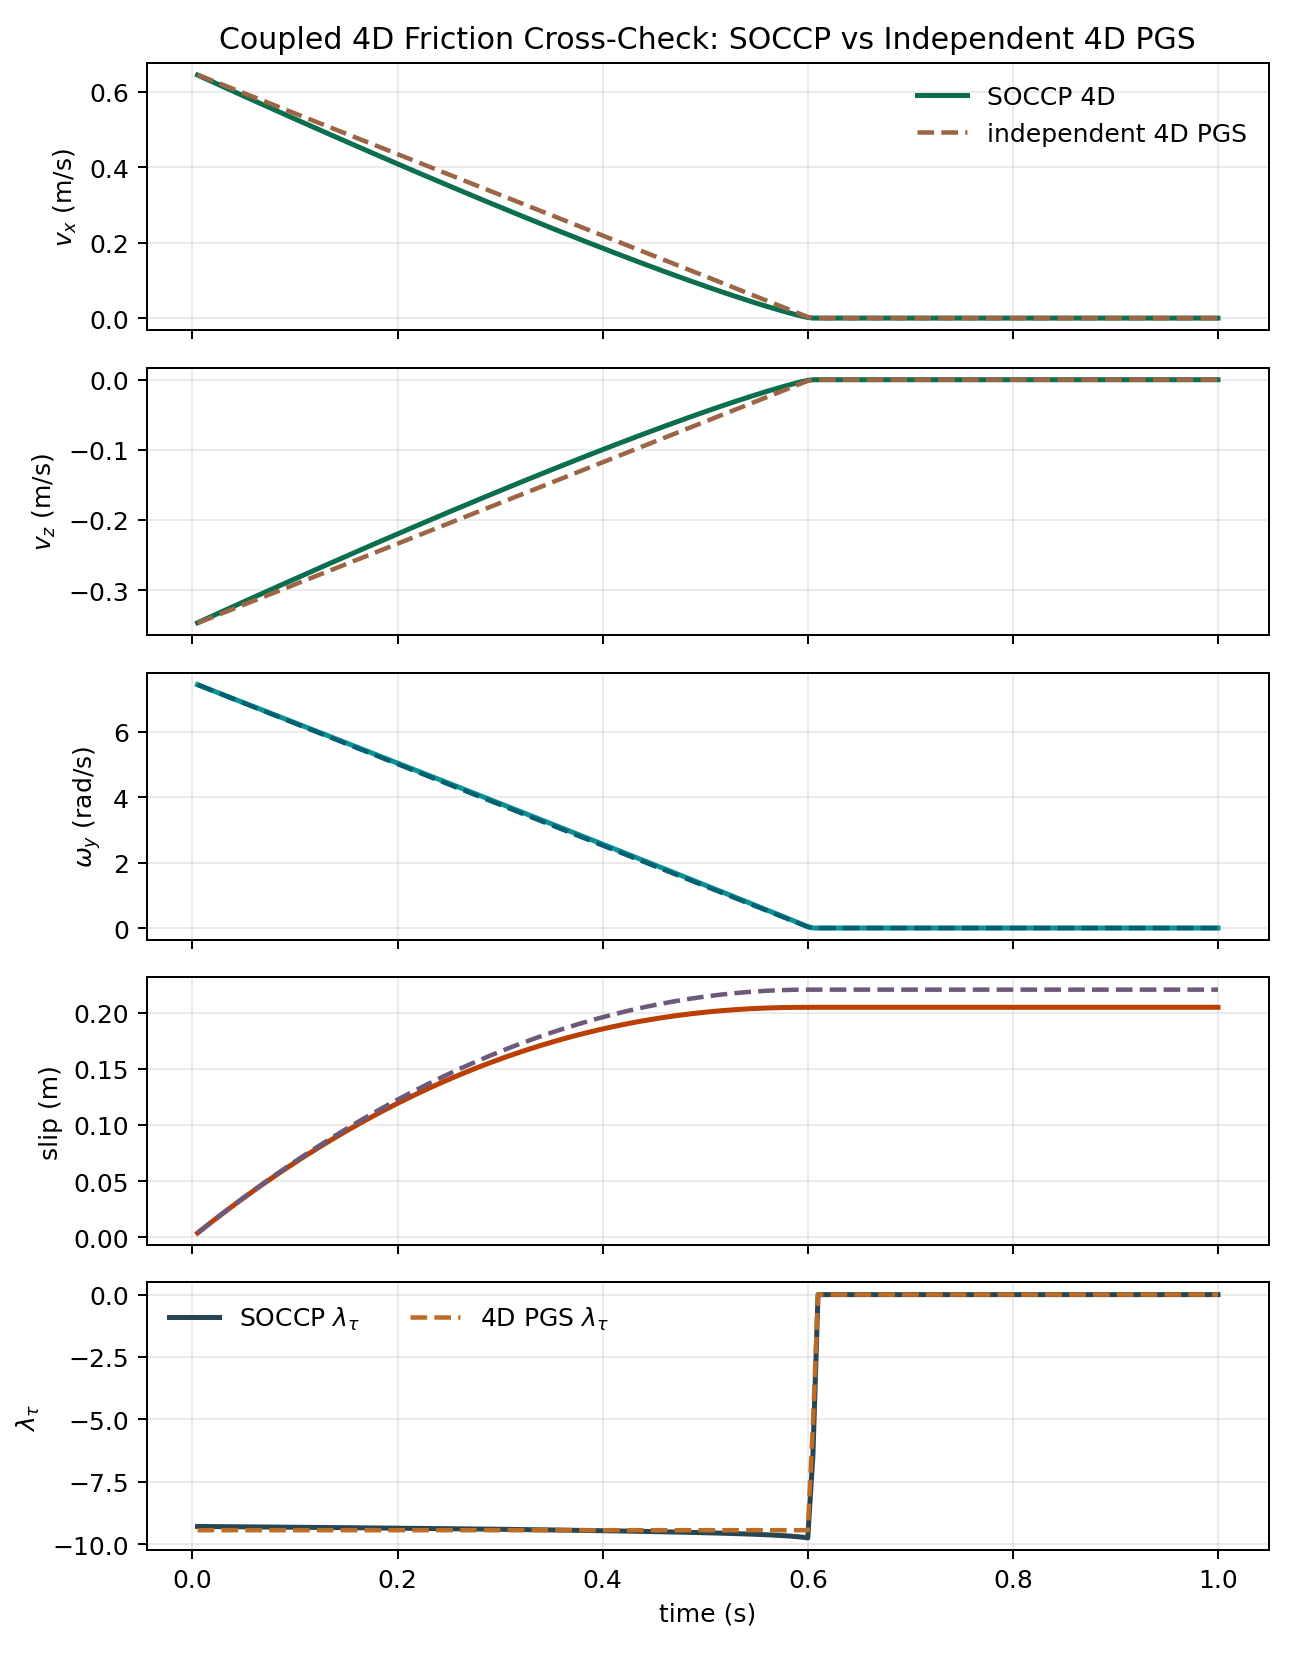

The data file committed next to this chart (first rows):
time, vx_soccp, vx_4dpgs, vz_soccp, vz_4dpgs, omega_soccp, omega_4dpgs, slip_soccp, slip_4dpgs, yaw_soccp, yaw_4dpgs, lambda_n_soccp, lambda_n_4dpgs, lambda_tx_soccp, lambda_tx_4dpgs, lambda_tz_soccp, lambda_tz_4dpgs, lambda_tau_soccp, lambda_tau_4dpgs, raw_residual_soccp, raw_residual_4dpgs, scaled_residual_soccp, scaled_residual_4dpgs, complementarity_soccp
0.005, 0.6438, 0.6446, -0.3467, -0.3471, 7.439, 7.438, 0.003656, 0.003661, 0.03719, 0.03719, 23.54, 23.54, -2.978, -2.588, 1.604, 1.394, -9.292, -9.442, 0.0000000000, 0.0000000000, 0.0000000000, 0.0000000000, 0.0000000000
0.01, 0.6376, 0.6392, -0.3433, -0.3442, 7.378, 7.376, 0.007277, 0.007291, 0.07408, 0.07407, 23.54, 23.54, -2.975, -2.588, 1.602, 1.394, -9.293, -9.442, 0.0000000000, 0.0000000000, 0.0000000000, 0.0000000000, 0.0000000000
0.015, 0.6314, 0.6338, -0.34, -0.3413, 7.316, 7.313, 0.01086, 0.01089, 0.1107, 0.1106, 23.54, 23.54, -2.971, -2.588, 1.6, 1.394, -9.295, -9.442, 0.0000000000, 0.0000000000, 0.0000000000, 0.0000000000, 0.0000000000
0.02, 0.6252, 0.6284, -0.3367, -0.3384, 7.255, 7.251, 0.01441, 0.01446, 0.1469, 0.1469, 23.54, 23.54, -2.967, -2.588, 1.598, 1.394, -9.296, -9.442, 0.0000000000, 0.0000000000, 0.0000000000, 0.0000000000, 0.0000000000
0.025, 0.6191, 0.623, -0.3333, -0.3355, 7.194, 7.189, 0.01793, 0.018, 0.1829, 0.1828, 23.54, 23.54, -2.963, -2.588, 1.596, 1.394, -9.298, -9.442, 0.0000000000, 0.0000000000, 0.0000000000, 0.0000000000, 0.0000000000
0.03, 0.6129, 0.6176, -0.33, -0.3326, 7.132, 7.127, 0.02141, 0.0215, 0.2186, 0.2185, 23.54, 23.54, -2.96, -2.588, 1.594, 1.394, -9.3, -9.442, 0.0000000000, 0.0000000000, 0.0000000000, 0.0000000000, 0.0000000000
0.035, 0.6067, 0.6123, -0.3267, -0.3297, 7.071, 7.065, 0.02485, 0.02498, 0.2539, 0.2538, 23.54, 23.54, -2.956, -2.588, 1.592, 1.394, -9.301, -9.442, 0.0000000000, 0.0000000000, 0.0000000000, 0.0000000000, 0.0000000000
0.04, 0.6006, 0.6069, -0.3234, -0.3268, 7.01, 7.002, 0.02826, 0.02843, 0.289, 0.2888, 23.54, 23.54, -2.952, -2.588, 1.59, 1.394, -9.303, -9.442, 0.0000000000, 0.0000000000, 0.0000000000, 0.0000000000, 0.0000000000
0.045, 0.5944, 0.6015, -0.3201, -0.3239, 6.949, 6.94, 0.03164, 0.03184, 0.3237, 0.3235, 23.54, 23.54, -2.948, -2.588, 1.587, 1.394, -9.304, -9.442, 0.0000000000, 0.0000000000, 0.0000000000, 0.0000000000, 0.0000000000
0.05, 0.5883, 0.5961, -0.3168, -0.321, 6.887, 6.878, 0.03498, 0.03523, 0.3582, 0.3579, 23.54, 23.54, -2.944, -2.588, 1.585, 1.394, -9.306, -9.442, 0.0000000000, 0.0000000000, 0.0000000000, 0.0000000000, 0.0000000000
0.055, 0.5822, 0.5907, -0.3135, -0.3181, 6.826, 6.816, 0.03829, 0.03858, 0.3923, 0.392, 23.54, 23.54, -2.94, -2.588, 1.583, 1.394, -9.308, -9.442, 0.0000000000, 0.0000000000, 0.0000000000, 0.0000000000, 0.0000000000
0.06, 0.5761, 0.5853, -0.3102, -0.3152, 6.765, 6.753, 0.04156, 0.04191, 0.4261, 0.4257, 23.54, 23.54, -2.936, -2.588, 1.581, 1.394, -9.309, -9.442, 0.0000000000, 0.0000000000, 0.0000000000, 0.0000000000, 0.0000000000
0.065, 0.57, 0.5799, -0.3069, -0.3123, 6.703, 6.691, 0.0448, 0.0452, 0.4596, 0.4592, 23.54, 23.54, -2.932, -2.588, 1.579, 1.394, -9.311, -9.442, 0.0000000000, 0.0000000000, 0.0000000000, 0.0000000000, 0.0000000000
0.07, 0.5639, 0.5745, -0.3036, -0.3094, 6.642, 6.629, 0.048, 0.04846, 0.4928, 0.4923, 23.54, 23.54, -2.928, -2.588, 1.577, 1.394, -9.313, -9.442, 0.0000000000, 0.0000000000, 0.0000000000, 0.0000000000, 0.0000000000
0.075, 0.5578, 0.5691, -0.3003, -0.3065, 6.581, 6.567, 0.05116, 0.05169, 0.5257, 0.5252, 23.54, 23.54, -2.924, -2.588, 1.574, 1.394, -9.314, -9.442, 0.0000000000, 0.0000000000, 0.0000000000, 0.0000000000, 0.0000000000
0.08, 0.5517, 0.5637, -0.2971, -0.3035, 6.519, 6.505, 0.0543, 0.0549, 0.5583, 0.5577, 23.54, 23.54, -2.92, -2.588, 1.572, 1.394, -9.316, -9.442, 0.0000000000, 0.0000000000, 0.0000000000, 0.0000000000, 0.0000000000
0.085, 0.5456, 0.5583, -0.2938, -0.3006, 6.458, 6.442, 0.0574, 0.05807, 0.5906, 0.5899, 23.54, 23.54, -2.916, -2.588, 1.57, 1.394, -9.318, -9.442, 0.0000000000, 0.0000000000, 0.0000000000, 0.0000000000, 0.0000000000
0.09, 0.5395, 0.5529, -0.2905, -0.2977, 6.396, 6.38, 0.06046, 0.06121, 0.6226, 0.6218, 23.54, 23.54, -2.911, -2.588, 1.568, 1.394, -9.319, -9.442, 0.0000000000, 0.0000000000, 0.0000000000, 0.0000000000, 0.0000000000
0.095, 0.5335, 0.5476, -0.2873, -0.2948, 6.335, 6.318, 0.06349, 0.06432, 0.6543, 0.6534, 23.54, 23.54, -2.907, -2.588, 1.565, 1.394, -9.321, -9.442, 0.0000000000, 0.0000000000, 0.0000000000, 0.0000000000, 0.0000000000
0.1, 0.5274, 0.5422, -0.284, -0.2919, 6.273, 6.256, 0.06648, 0.06739, 0.6856, 0.6847, 23.54, 23.54, -2.903, -2.588, 1.563, 1.394, -9.323, -9.442, 0.0000000000, 0.0000000000, 0.0000000000, 0.0000000000, 0.0000000000
0.105, 0.5214, 0.5368, -0.2808, -0.289, 6.212, 6.194, 0.06945, 0.07044, 0.7167, 0.7156, 23.54, 23.54, -2.899, -2.588, 1.561, 1.394, -9.324, -9.442, 0.0000000000, 0.0000000000, 0.0000000000, 0.0000000000, 0.0000000000
0.11, 0.5154, 0.5314, -0.2775, -0.2861, 6.151, 6.131, 0.07237, 0.07346, 0.7475, 0.7463, 23.54, 23.54, -2.894, -2.588, 1.558, 1.394, -9.326, -9.442, 0.0000000000, 0.0000000000, 0.0000000000, 0.0000000000, 0.0000000000
0.115, 0.5093, 0.526, -0.2743, -0.2832, 6.089, 6.069, 0.07526, 0.07645, 0.7779, 0.7766, 23.54, 23.54, -2.89, -2.588, 1.556, 1.394, -9.328, -9.442, 0.0000000000, 0.0000000000, 0.0000000000, 0.0000000000, 0.0000000000
0.12, 0.5033, 0.5206, -0.271, -0.2803, 6.028, 6.007, 0.07812, 0.0794, 0.808, 0.8067, 23.54, 23.54, -2.885, -2.588, 1.554, 1.394, -9.33, -9.442, 0.0000000000, 0.0000000000, 0.0000000000, 0.0000000000, 0.0000000000
0.125, 0.4973, 0.5152, -0.2678, -0.2774, 5.966, 5.945, 0.08095, 0.08233, 0.8379, 0.8364, 23.54, 23.54, -2.881, -2.588, 1.551, 1.394, -9.331, -9.442, 0.0000000000, 0.0000000000, 0.0000000000, 0.0000000000, 0.0000000000
0.13, 0.4913, 0.5098, -0.2646, -0.2745, 5.905, 5.882, 0.08374, 0.08522, 0.8674, 0.8658, 23.54, 23.54, -2.876, -2.588, 1.549, 1.394, -9.333, -9.442, 0.0000000000, 0.0000000000, 0.0000000000, 0.0000000000, 0.0000000000
0.135, 0.4854, 0.5044, -0.2613, -0.2716, 5.843, 5.82, 0.08649, 0.08809, 0.8966, 0.8949, 23.54, 23.54, -2.872, -2.588, 1.546, 1.394, -9.335, -9.442, 0.0000000000, 0.0000000000, 0.0000000000, 0.0000000000, 0.0000000000
0.14, 0.4794, 0.499, -0.2581, -0.2687, 5.782, 5.758, 0.08922, 0.09092, 0.9255, 0.9237, 23.54, 23.54, -2.867, -2.588, 1.544, 1.394, -9.337, -9.442, 0.0000000000, 0.0000000000, 0.0000000000, 0.0000000000, 0.0000000000
0.145, 0.4734, 0.4936, -0.2549, -0.2658, 5.72, 5.696, 0.0919, 0.09373, 0.9541, 0.9522, 23.54, 23.54, -2.863, -2.588, 1.541, 1.394, -9.339, -9.442, 0.0000000000, 0.0000000000, 0.0000000000, 0.0000000000, 0.0000000000
0.15, 0.4675, 0.4882, -0.2517, -0.2629, 5.659, 5.634, 0.09456, 0.0965, 0.9824, 0.9804, 23.54, 23.54, -2.858, -2.588, 1.539, 1.394, -9.341, -9.442, 0.0000000000, 0.0000000000, 0.0000000000, 0.0000000000, 0.0000000000
0.155, 0.4615, 0.4829, -0.2485, -0.26, 5.597, 5.571, 0.09718, 0.09924, 1.01, 1.008, 23.54, 23.54, -2.853, -2.588, 1.536, 1.394, -9.342, -9.442, 0.0000000000, 0.0000000000, 0.0000000000, 0.0000000000, 0.0000000000
0.16, 0.4556, 0.4775, -0.2453, -0.2571, 5.535, 5.509, 0.09977, 0.102, 1.038, 1.036, 23.54, 23.54, -2.848, -2.588, 1.534, 1.394, -9.344, -9.442, 0.0000000000, 0.0000000000, 0.0000000000, 0.0000000000, 0.0000000000
0.165, 0.4497, 0.4721, -0.2421, -0.2542, 5.474, 5.447, 0.1023, 0.1046, 1.065, 1.063, 23.54, 23.54, -2.844, -2.588, 1.531, 1.394, -9.346, -9.442, 0.0000000000, 0.0000000000, 0.0000000000, 0.0000000000, 0.0000000000
0.17, 0.4437, 0.4667, -0.2389, -0.2513, 5.412, 5.385, 0.1048, 0.1073, 1.093, 1.09, 23.54, 23.54, -2.839, -2.588, 1.529, 1.394, -9.348, -9.442, 0.0000000000, 0.0000000000, 0.0000000000, 0.0000000000, 0.0000000000
0.175, 0.4378, 0.4613, -0.2358, -0.2484, 5.351, 5.323, 0.1073, 0.1099, 1.119, 1.117, 23.54, 23.54, -2.834, -2.588, 1.526, 1.394, -9.35, -9.442, 0.0000000000, 0.0000000000, 0.0000000000, 0.0000000000, 0.0000000000
0.18, 0.432, 0.4559, -0.2326, -0.2455, 5.289, 5.26, 0.1098, 0.1125, 1.146, 1.143, 23.54, 23.54, -2.829, -2.588, 1.523, 1.394, -9.352, -9.442, 0.0000000000, 0.0000000000, 0.0000000000, 0.0000000000, 0.0000000000
0.185, 0.4261, 0.4505, -0.2294, -0.2426, 5.227, 5.198, 0.1122, 0.115, 1.172, 1.169, 23.54, 23.54, -2.824, -2.588, 1.52, 1.394, -9.354, -9.442, 0.0000000000, 0.0000000000, 0.0000000000, 0.0000000000, 0.0000000000
0.19, 0.4202, 0.4451, -0.2263, -0.2397, 5.166, 5.136, 0.1146, 0.1176, 1.198, 1.195, 23.54, 23.54, -2.819, -2.588, 1.518, 1.394, -9.356, -9.442, 0.0000000000, 0.0000000000, 0.0000000000, 0.0000000000, 0.0000000000
0.195, 0.4143, 0.4397, -0.2231, -0.2368, 5.104, 5.074, 0.1169, 0.1201, 1.223, 1.22, 23.54, 23.54, -2.814, -2.588, 1.515, 1.394, -9.358, -9.442, 0.0000000000, 0.0000000000, 0.0000000000, 0.0000000000, 0.0000000000
0.2, 0.4085, 0.4343, -0.22, -0.2339, 5.042, 5.012, 0.1193, 0.1225, 1.248, 1.245, 23.54, 23.54, -2.808, -2.588, 1.512, 1.394, -9.36, -9.442, 0.0000000000, 0.0000000000, 0.0000000000, 0.0000000000, 0.0000000000
0.205, 0.4026, 0.4289, -0.2168, -0.231, 4.981, 4.949, 0.1215, 0.125, 1.273, 1.27, 23.54, 23.54, -2.803, -2.588, 1.509, 1.394, -9.362, -9.442, 0.0000000000, 0.0000000000, 0.0000000000, 0.0000000000, 0.0000000000
0.21, 0.3968, 0.4235, -0.2137, -0.2281, 4.919, 4.887, 0.1238, 0.1274, 1.298, 1.294, 23.54, 23.54, -2.798, -2.588, 1.506, 1.394, -9.364, -9.442, 0.0000000000, 0.0000000000, 0.0000000000, 0.0000000000, 0.0000000000
0.215, 0.391, 0.4182, -0.2105, -0.2252, 4.857, 4.825, 0.126, 0.1298, 1.322, 1.318, 23.54, 23.54, -2.792, -2.588, 1.504, 1.394, -9.366, -9.442, 0.0000000000, 0.0000000000, 0.0000000000, 0.0000000000, 0.0000000000
0.22, 0.3852, 0.4128, -0.2074, -0.2223, 4.796, 4.763, 0.1282, 0.1321, 1.346, 1.342, 23.54, 23.54, -2.787, -2.588, 1.501, 1.394, -9.368, -9.442, 0.0000000000, 0.0000000000, 0.0000000000, 0.0000000000, 0.0000000000
0.225, 0.3794, 0.4074, -0.2043, -0.2194, 4.734, 4.7, 0.1304, 0.1344, 1.37, 1.366, 23.54, 23.54, -2.781, -2.588, 1.498, 1.394, -9.37, -9.442, 0.0000000000, 0.0000000000, 0.0000000000, 0.0000000000, 0.0000000000
0.23, 0.3736, 0.402, -0.2012, -0.2165, 4.672, 4.638, 0.1325, 0.1367, 1.393, 1.389, 23.54, 23.54, -2.776, -2.588, 1.495, 1.394, -9.372, -9.442, 0.0000000000, 0.0000000000, 0.0000000000, 0.0000000000, 0.0000000000
0.235, 0.3678, 0.3966, -0.1981, -0.2135, 4.61, 4.576, 0.1346, 0.1389, 1.416, 1.412, 23.54, 23.54, -2.77, -2.588, 1.492, 1.394, -9.375, -9.442, 0.0000000000, 0.0000000000, 0.0000000000, 0.0000000000, 0.0000000000
0.24, 0.3621, 0.3912, -0.195, -0.2106, 4.549, 4.514, 0.1366, 0.1412, 1.439, 1.434, 23.54, 23.54, -2.765, -2.588, 1.489, 1.394, -9.377, -9.442, 0.0000000000, 0.0000000000, 0.0000000000, 0.0000000000, 0.0000000000
0.245, 0.3563, 0.3858, -0.1919, -0.2077, 4.487, 4.452, 0.1387, 0.1434, 1.461, 1.456, 23.54, 23.54, -2.759, -2.588, 1.486, 1.394, -9.379, -9.442, 0.0000000000, 0.0000000000, 0.0000000000, 0.0000000000, 0.0000000000
0.25, 0.3506, 0.3804, -0.1888, -0.2048, 4.425, 4.389, 0.1406, 0.1455, 1.484, 1.478, 23.54, 23.54, -2.753, -2.588, 1.482, 1.394, -9.381, -9.442, 0.0000000000, 0.0000000000, 0.0000000000, 0.0000000000, 0.0000000000
0.255, 0.3449, 0.375, -0.1857, -0.2019, 4.363, 4.327, 0.1426, 0.1477, 1.505, 1.5, 23.54, 23.54, -2.747, -2.588, 1.479, 1.394, -9.383, -9.442, 0.0000000000, 0.0000000000, 0.0000000000, 0.0000000000, 0.0000000000
0.26, 0.3392, 0.3696, -0.1826, -0.199, 4.301, 4.265, 0.1445, 0.1498, 1.527, 1.521, 23.54, 23.54, -2.741, -2.588, 1.476, 1.394, -9.386, -9.442, 0.0000000000, 0.0000000000, 0.0000000000, 0.0000000000, 0.0000000000
0.265, 0.3335, 0.3642, -0.1796, -0.1961, 4.239, 4.203, 0.1464, 0.1518, 1.548, 1.542, 23.54, 23.54, -2.735, -2.588, 1.473, 1.394, -9.388, -9.442, 0.0000000000, 0.0000000000, 0.0000000000, 0.0000000000, 0.0000000000
0.27, 0.3278, 0.3588, -0.1765, -0.1932, 4.177, 4.141, 0.1483, 0.1539, 1.569, 1.563, 23.54, 23.54, -2.729, -2.588, 1.469, 1.394, -9.39, -9.442, 0.0000000000, 0.0000000000, 0.0000000000, 0.0000000000, 0.0000000000
0.275, 0.3221, 0.3535, -0.1734, -0.1903, 4.116, 4.078, 0.1501, 0.1559, 1.59, 1.583, 23.54, 23.54, -2.723, -2.588, 1.466, 1.394, -9.393, -9.442, 0.0000000000, 0.0000000000, 0.0000000000, 0.0000000000, 0.0000000000
0.28, 0.3165, 0.3481, -0.1704, -0.1874, 4.054, 4.016, 0.1519, 0.1578, 1.61, 1.604, 23.54, 23.54, -2.716, -2.588, 1.463, 1.394, -9.395, -9.442, 0.0000000000, 0.0000000000, 0.0000000000, 0.0000000000, 0.0000000000
0.285, 0.3108, 0.3427, -0.1674, -0.1845, 3.992, 3.954, 0.1537, 0.1598, 1.63, 1.623, 23.54, 23.54, -2.71, -2.588, 1.459, 1.394, -9.397, -9.442, 0.0000000000, 0.0000000000, 0.0000000000, 0.0000000000, 0.0000000000
0.29, 0.3052, 0.3373, -0.1643, -0.1816, 3.93, 3.892, 0.1554, 0.1617, 1.649, 1.643, 23.54, 23.54, -2.703, -2.588, 1.456, 1.394, -9.4, -9.442, 0.0000000000, 0.0000000000, 0.0000000000, 0.0000000000, 0.0000000000
0.295, 0.2996, 0.3319, -0.1613, -0.1787, 3.868, 3.829, 0.1571, 0.1636, 1.669, 1.662, 23.54, 23.54, -2.697, -2.588, 1.452, 1.394, -9.402, -9.442, 0.0000000000, 0.0000000000, 0.0000000000, 0.0000000000, 0.0000000000
0.3, 0.294, 0.3265, -0.1583, -0.1758, 3.806, 3.767, 0.1588, 0.1654, 1.688, 1.681, 23.54, 23.54, -2.69, -2.588, 1.449, 1.394, -9.405, -9.442, 0.0000000000, 0.0000000000, 0.0000000000, 0.0000000000, 0.0000000000
... 140 more rows
